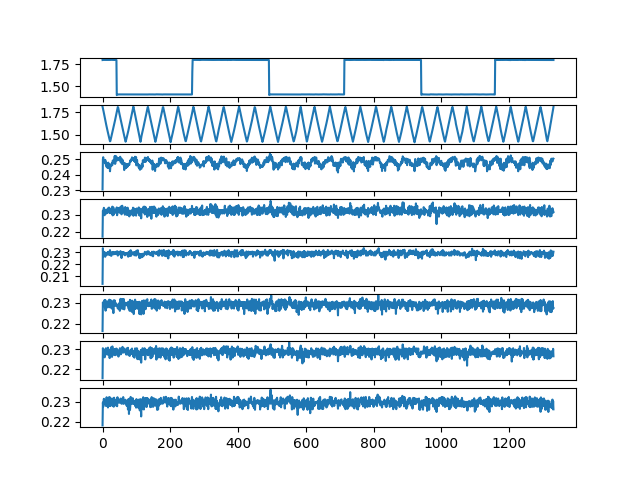

The file beside this chart, header and first rows:
ch1, ch2, ch3, ch4, ch5, ch6, ch7, ch8
1.407, 0.2243, 0.2157, 0.2213, 0.2077, 0.2142, 0.2134, 0.2161
1.407, 0.2488, 0.2371, 0.2298, 0.2301, 0.2329, 0.2335, 0.2271
1.407, 0.247, 0.2296, 0.2312, 0.2294, 0.2316, 0.2287, 0.2296
1.407, 0.2444, 0.2297, 0.237, 0.2299, 0.2258, 0.2292, 0.2332
1.407, 0.2435, 0.2333, 0.2313, 0.2283, 0.2286, 0.23, 0.2267
1.407, 0.2504, 0.2312, 0.2301, 0.2294, 0.2303, 0.2283, 0.228
1.407, 0.2439, 0.2306, 0.2372, 0.2277, 0.2268, 0.229, 0.2321
1.407, 0.2454, 0.2342, 0.2299, 0.2248, 0.2306, 0.2314, 0.2274
1.407, 0.2492, 0.229, 0.2319, 0.2303, 0.2276, 0.2267, 0.2309
1.407, 0.2428, 0.2305, 0.2348, 0.2316, 0.2248, 0.2293, 0.232
1.407, 0.2441, 0.2343, 0.231, 0.2275, 0.2316, 0.2302, 0.2274
1.407, 0.248, 0.23, 0.2311, 0.2276, 0.229, 0.2254, 0.231
1.408, 0.243, 0.2332, 0.2314, 0.2272, 0.2275, 0.2299, 0.228
1.407, 0.2471, 0.2301, 0.231, 0.2267, 0.2314, 0.2277, 0.2296
1.407, 0.247, 0.2311, 0.2338, 0.2304, 0.227, 0.2296, 0.2318
1.408, 0.2435, 0.2345, 0.2328, 0.229, 0.2287, 0.2297, 0.2276
1.408, 0.2451, 0.2296, 0.2298, 0.2286, 0.2319, 0.2277, 0.231
1.407, 0.2468, 0.2306, 0.2339, 0.2301, 0.2282, 0.2282, 0.2321
1.407, 0.2422, 0.2319, 0.2357, 0.2287, 0.2291, 0.2308, 0.2303
1.407, 0.2446, 0.2353, 0.2306, 0.2274, 0.2308, 0.2272, 0.2261
1.408, 0.2463, 0.2284, 0.2316, 0.2315, 0.2283, 0.2277, 0.2314
1.408, 0.2438, 0.2338, 0.2354, 0.2302, 0.2293, 0.2289, 0.2281
1.408, 0.2477, 0.2309, 0.2304, 0.2277, 0.229, 0.2249, 0.2296
1.407, 0.2474, 0.2313, 0.235, 0.2296, 0.2287, 0.2289, 0.2307
1.407, 0.2434, 0.2323, 0.2343, 0.2284, 0.2287, 0.2315, 0.2274
1.407, 0.247, 0.2347, 0.2283, 0.2274, 0.2317, 0.2285, 0.228
1.407, 0.2467, 0.2306, 0.2345, 0.2289, 0.2283, 0.2279, 0.2313
1.407, 0.2417, 0.2316, 0.2358, 0.2286, 0.2291, 0.2276, 0.2316
1.407, 0.2469, 0.234, 0.2309, 0.228, 0.2289, 0.2294, 0.228
1.407, 0.2489, 0.2282, 0.2326, 0.2315, 0.2264, 0.2277, 0.2305
1.407, 0.2422, 0.2316, 0.2359, 0.2287, 0.2271, 0.23, 0.2303
1.407, 0.2449, 0.2335, 0.2286, 0.2273, 0.2316, 0.2272, 0.2251
1.407, 0.2465, 0.2315, 0.2322, 0.229, 0.2304, 0.2275, 0.2292
1.407, 0.2426, 0.2303, 0.2348, 0.2316, 0.2261, 0.2309, 0.2299
1.408, 0.2452, 0.2315, 0.2303, 0.2272, 0.2316, 0.2254, 0.2287
1.408, 0.2429, 0.2288, 0.2347, 0.2287, 0.2287, 0.2275, 0.2306
1.407, 0.2442, 0.2335, 0.2299, 0.2271, 0.2288, 0.2317, 0.2274
1.407, 0.2493, 0.2286, 0.2324, 0.2305, 0.2288, 0.227, 0.2309
1.408, 0.2438, 0.2355, 0.2319, 0.2245, 0.2275, 0.2285, 0.2245
1.407, 0.2475, 0.23, 0.2323, 0.2291, 0.2276, 0.2277, 0.2334
1.804, 0.2567, 0.232, 0.233, 0.2277, 0.229, 0.2323, 0.2296
1.799, 0.2505, 0.2317, 0.2303, 0.2295, 0.2303, 0.2283, 0.2292
1.798, 0.2528, 0.2298, 0.2339, 0.2289, 0.2271, 0.2281, 0.2319
1.797, 0.2484, 0.2328, 0.2366, 0.2287, 0.2271, 0.2321, 0.2302
1.797, 0.2505, 0.2339, 0.2296, 0.2306, 0.2291, 0.2272, 0.2291
1.797, 0.2533, 0.2293, 0.2322, 0.2313, 0.2291, 0.2271, 0.2291
1.797, 0.2482, 0.2298, 0.2365, 0.2276, 0.2277, 0.2304, 0.2304
1.797, 0.2483, 0.2325, 0.2329, 0.2289, 0.2303, 0.2303, 0.2271
1.797, 0.2515, 0.2296, 0.2294, 0.2304, 0.2321, 0.2277, 0.2312
1.797, 0.2503, 0.2288, 0.2338, 0.2309, 0.2277, 0.229, 0.2309
1.797, 0.2496, 0.2339, 0.2365, 0.2262, 0.226, 0.2304, 0.2274
1.797, 0.2511, 0.2313, 0.2281, 0.2279, 0.2319, 0.2278, 0.2283
1.797, 0.2507, 0.2287, 0.2309, 0.2302, 0.229, 0.2277, 0.2318
1.797, 0.2489, 0.2302, 0.2348, 0.2284, 0.2276, 0.2276, 0.2277
1.797, 0.2494, 0.2343, 0.2318, 0.2285, 0.2305, 0.2296, 0.2269
1.797, 0.2514, 0.2318, 0.2312, 0.2316, 0.2314, 0.2258, 0.2293
1.797, 0.2502, 0.2306, 0.235, 0.2303, 0.2267, 0.2287, 0.232
1.797, 0.2504, 0.2335, 0.2326, 0.2284, 0.2311, 0.2306, 0.2279
1.797, 0.2535, 0.2316, 0.2296, 0.2296, 0.2322, 0.2256, 0.2277
1.797, 0.2496, 0.2303, 0.2364, 0.2312, 0.2263, 0.2293, 0.2306
... 1,278 more rows
